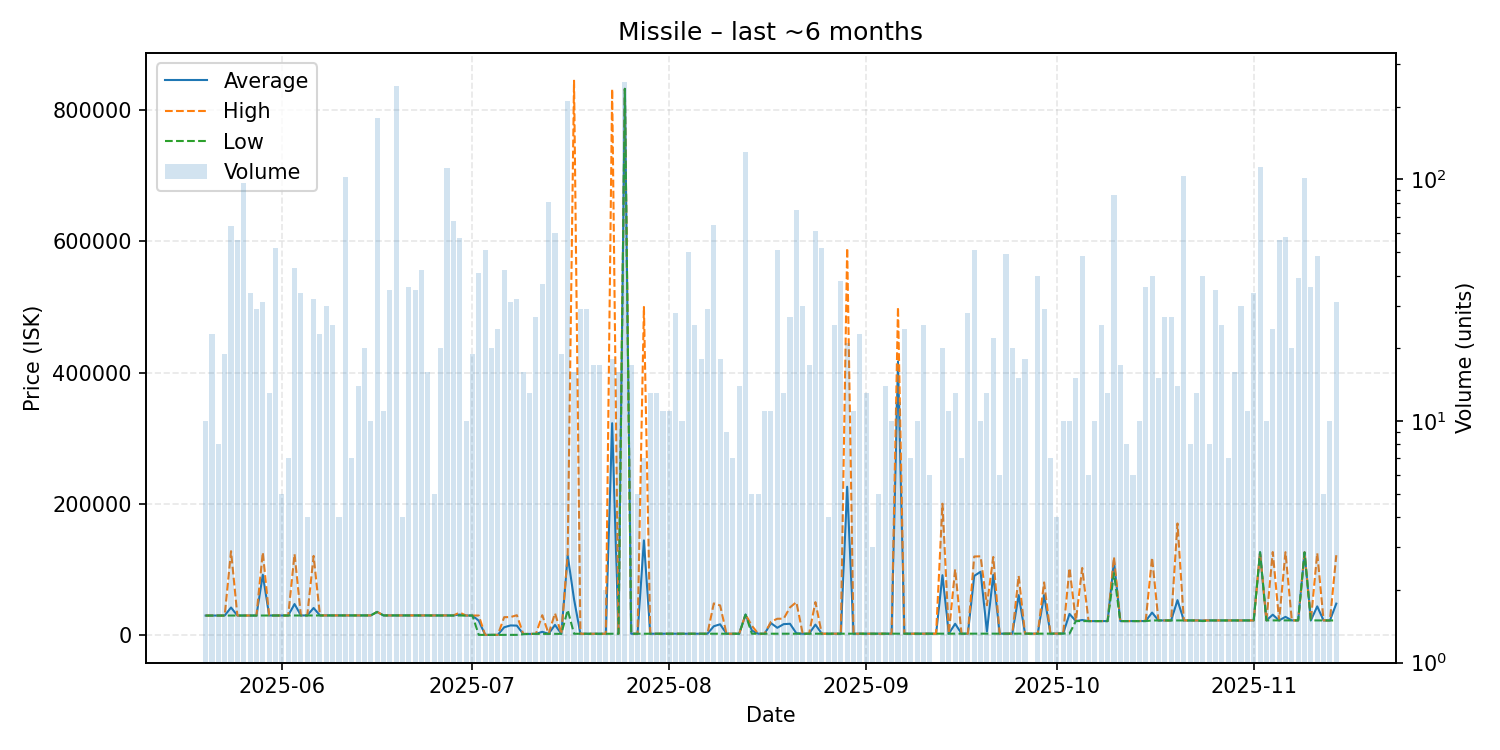

The data file committed next to this chart (first rows):
date, average, highest, lowest, order_count, volume
2025-05-20, 29440, 29440, 29440, 5, 10
2025-05-21, 29456, 29460, 29450, 7, 23
2025-05-22, 29460, 29460, 29460, 1, 8
2025-05-23, 29470, 29470, 29470, 6, 19
2025-05-24, 41736, 127600, 29470, 10, 64
2025-05-25, 29480, 29480, 29480, 11, 56
2025-05-26, 29482, 29500, 29480, 5, 97
2025-05-27, 29510, 29520, 29510, 7, 34
2025-05-28, 29526, 29530, 29520, 10, 29
2025-05-29, 91711, 125900, 29560, 7, 31
2025-05-30, 29570, 29570, 29570, 5, 13
2025-05-31, 29570, 29580, 29570, 10, 52
2025-06-01, 29572, 29580, 29570, 4, 5
2025-06-02, 29576, 29580, 29550, 4, 7
2025-06-03, 47006, 123200, 29590, 7, 43
2025-06-04, 29626, 29680, 29590, 5, 34
2025-06-05, 29670, 29670, 29670, 4, 4
2025-06-06, 41014, 120400, 29670, 7, 32
2025-06-07, 29680, 29680, 29680, 10, 23
2025-06-08, 29675, 29680, 29670, 7, 30
2025-06-09, 29670, 29670, 29670, 11, 25
2025-06-10, 29670, 29670, 29670, 3, 4
2025-06-11, 29660, 29660, 29660, 11, 102
2025-06-12, 29660, 29660, 29660, 3, 7
2025-06-13, 29660, 29660, 29660, 5, 14
2025-06-14, 29660, 29660, 29660, 7, 20
2025-06-15, 29660, 29660, 29660, 4, 10
2025-06-16, 35000, 35000, 35000, 8, 179
2025-06-17, 29660, 29660, 29660, 7, 11
2025-06-18, 29659, 29660, 29650, 4, 35
2025-06-19, 29660, 29660, 29660, 9, 243
2025-06-20, 29660, 29660, 29660, 3, 4
2025-06-21, 29660, 29660, 29660, 5, 36
2025-06-22, 29660, 29660, 29660, 15, 35
2025-06-23, 29660, 29660, 29660, 10, 42
2025-06-24, 29660, 29660, 29660, 8, 16
2025-06-25, 29660, 29660, 29660, 3, 5
2025-06-26, 29660, 29660, 29660, 7, 20
2025-06-27, 29660, 29660, 29660, 8, 111
2025-06-28, 29660, 29660, 29660, 9, 67
2025-06-29, 30972, 33990, 29660, 24, 57
2025-06-30, 29500, 29500, 29500, 4, 10
2025-07-01, 29500, 29500, 29500, 6, 19
2025-07-02, 21585, 29500, 0.02, 10, 41
2025-07-03, 0.02, 0.02, 0.02, 7, 51
2025-07-04, 0.02, 0.02, 0.02, 5, 20
2025-07-05, 0.02, 0.02, 0.02, 6, 24
2025-07-06, 11571, 27000, 0.02, 10, 42
2025-07-07, 14408, 27160, 0.02, 15, 31
2025-07-08, 14111, 29970, 0.02, 9, 32
2025-07-09, 1312, 1500, 1000, 4, 16
2025-07-10, 1500, 1500, 1500, 10, 13
2025-07-11, 1571, 1601, 1500, 6, 27
2025-07-12, 4670, 29990, 1601, 8, 37
2025-07-13, 1601, 1601, 1601, 11, 81
2025-07-14, 15168, 32990, 1601, 10, 60
2025-07-15, 1601, 1601, 1601, 10, 19
2025-07-16, 121000, 123400, 37980, 25, 211
2025-07-17, 54373, 845000, 1685, 9, 16
2025-07-18, 1686, 1686, 1686, 5, 29
... 119 more rows
